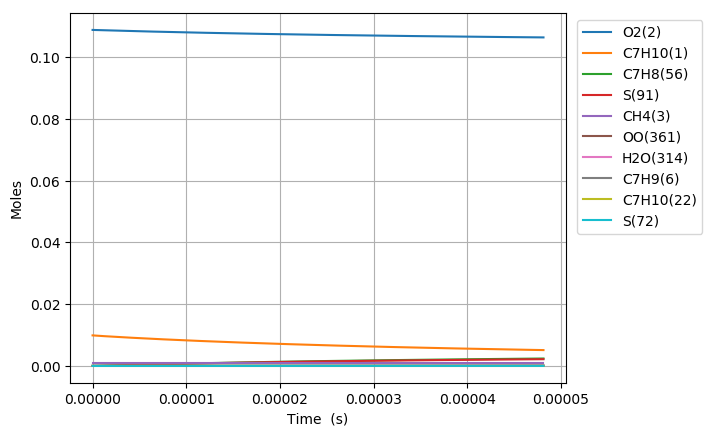

The table this chart was drawn from, first rows:
Time (s), Volume (m^3), N2, Ar, He, Ne, C7H10(1), O2(2), CH4(3), C7H10(22), C7H9(6), C7H11(26), S(72), C7H9O2(62), C7H9O2(61), S(86), S(91), S(127), C7H8(56), S(123), C7H8(208), C7H11O(87), OH(D)(150), S(292)
0.0, 0.001966, 0.8813, 0.0, 0.0, 0.0, 0.00989, 0.1088, 0.001, 0.0, 0.0, 0.0, 0.0, 0.0, 0.0, 0.0, 0.0, 0.0, 0.0, 0.0, 0.0, 0.0, 0.0, 0.0
3.6048544549763515e-18, 0.001966, 0.8813, 0.0, 0.0, 0.0, 0.00989, 0.1088, 0.001, 4.8605594799729775e-17, 3.9059542556511748e-16, 3.905954066119399e-16, 6.6079678073263824e-24, 6.5538357951454595e-24, 5.242250910738078e-24, 1.6400604198012604e-33, 3.2890561575795577e-38, 2.5674964684033155e-33, 1.0658775941727517e-28, 7.4873687348609385e-39, 1.0476767279916295e-42, 1.0976581558160956e-52, 2.0354574938101799e-46, 3.7525488028404505e-58
1.0093592473933784e-17, 0.001966, 0.8813, 0.0, 0.0, 0.0, 0.00989, 0.1088, 0.001, 1.3609566543908355e-16, 1.0936671536735562e-15, 1.0936671171030586e-15, 3.9912124710967659e-23, 3.9274091973219688e-23, 3.1663165116716948e-23, 1.937030810621312e-32, 3.9047675855064915e-37, 2.9973723224526577e-32, 6.4379004886275882e-28, 8.8859572621740771e-38, 1.243801774300687e-41, 2.4554103668008639e-51, 4.5532330928479175e-45, 1.5484954489790429e-56
2.3071068511848652e-17, 0.001966, 0.8813, 0.0, 0.0, 0.0, 0.00989, 0.1088, 0.001, 3.1107580671715188e-16, 2.4998104606723337e-15, 2.4998104524438092e-15, 1.9215969115937064e-22, 1.8599126297994038e-22, 1.5244420084735936e-22, 1.8808371005717734e-31, 3.8337241738793388e-36, 2.8406449408111041e-31, 3.099571775824989e-27, 8.7178383954085907e-37, 1.2211718797076599e-40, 4.8514467023977281e-50, 8.9964044737081696e-44, 6.1256561553663143e-55
4.902602058767838e-17, 0.001966, 0.8813, 0.0, 0.0, 0.0, 0.00989, 0.1088, 0.001, 6.6103608927073152e-16, 5.3120964960481716e-15, 5.3120967805594162e-15, 8.3921178055927323e-22, 7.8628349783080543e-22, 6.6576115988360804e-22, 1.627480894116236e-30, 3.3908859659386884e-35, 2.3479949468335247e-30, 1.3536642720625638e-26, 7.6993850531493069e-36, 1.0801125623531668e-39, 8.6327814429687103e-49, 1.6008560990177235e-42, 2.1861760559213642e-53
1.0093592473933784e-16, 0.001966, 0.8813, 0.0, 0.0, 0.0, 0.00989, 0.1088, 0.001, 1.3609566543676632e-15, 1.0936666382800219e-14, 1.0936668066527492e-14, 3.5035433532368758e-21, 3.0838278023683128e-21, 2.7793991214217957e-21, 1.3109471163549389e-29, 2.8502445550569161e-34, 1.7437665672117792e-29, 5.6512806246387438e-26, 6.452627259994777e-35, 9.0789947004457772e-39, 1.4560080677169974e-47, 2.7000575497808995e-41, 7.3864115107012008e-52
2.0475573304265675e-16, 0.001966, 0.8813, 0.0, 0.0, 0.0, 0.00989, 0.1088, 0.001, 2.7607977845206161e-15, 2.2185798263625378e-14, 2.2185805157414501e-14, 1.431311262190242e-20, 1.1223559864755513e-20, 1.1354567506720362e-20, 9.9175018982188148e-29, 2.3368036486635166e-33, 1.1574309711894108e-28, 2.3087315947925857e-25, 5.2590852560281649e-34, 7.4435050006236682e-38, 2.391377057159184e-46, 4.4347862875509416e-40, 2.4283699852845485e-50
4.1239534964929463e-16, 0.001966, 0.8813, 0.0, 0.0, 0.0, 0.00989, 0.1088, 0.001, 5.5604800446628795e-15, 4.4684035026466982e-14, 4.4684057415019338e-14, 5.7855848093106365e-20, 3.7110676646341961e-20, 4.5895488124903911e-20, 6.9501859124376329e-28, 1.8924057335876157e-32, 6.763433542028119e-28, 9.3322555559941542e-25, 4.2093127827297029e-33, 6.0279383801395999e-37, 3.8761344316997071e-45, 7.1887653944950627e-39, 7.8755781850813657e-49
8.276745828625704e-16, 0.001966, 0.8813, 0.0, 0.0, 0.0, 0.00989, 0.1088, 0.001, 1.1159844564292839e-14, 8.9680419302729168e-14, 8.9680474233771387e-14, 2.3263548685108609e-19, 1.0857756454165649e-19, 1.8453180710308952e-19, 4.3975250659209299e-27, 1.5231752746025848e-31, 3.4788644168089688e-27, 3.7524543423932684e-24, 3.310766049091729e-32, 4.8518022119727583e-36, 6.241136561243585e-44, 1.1576598144353436e-37, 2.5367189350487202e-47
1.658233049289122e-15, 0.001966, 0.8813, 0.0, 0.0, 0.0, 0.00989, 0.1088, 0.001, 2.2358573600934482e-14, 1.7967288255728058e-13, 1.7967295708719788e-13, 9.3296968003943045e-19, 2.7864493186753634e-19, 7.3995967009671486e-19, 2.4612877874892873e-26, 1.2222562583381714e-30, 1.6136206614184666e-26, 1.50489888557173e-23, 2.5405516546015406e-31, 3.8932557534425481e-35, 1.0014368689456991e-42, 1.8580809793340246e-36, 8.1416413040763935e-46
3.319349982142225e-15, 0.001966, 0.8813, 0.0, 0.0, 0.0, 0.00989, 0.1088, 0.001, 4.4756031663744661e-14, 3.5965667432854099e-13, 3.59656519671763e-13, 3.7367237007098274e-18, 6.4136071166394221e-19, 2.9629355681233906e-18, 1.2223820391277681e-25, 9.7929882316136625e-30, 6.9910629881126815e-26, 6.0274223687566699e-23, 1.8712303743527398e-30, 3.1193275525263189e-34, 1.603617583157749e-41, 2.9770746391041012e-35, 2.6076434126666236e-44
6.64158384784843e-15, 0.001966, 0.8813, 0.0, 0.0, 0.0, 0.00989, 0.1088, 0.001, 8.955094774747265e-14, 7.1961980276510525e-13, 7.1961803246392046e-13, 1.4956462094531426e-17, 1.3772722730469221e-18, 1.1853366819117118e-17, 5.5366302298916435e-25, 7.8404486480143363e-29, 2.9130703008440559e-25, 2.4125224199278843e-22, 1.2885118841455653e-29, 2.497336027343703e-33, 2.5637477167865371e-40, 4.7649676649339853e-34, 8.3382593251142417e-43
1.3286051579260841e-14, 0.001966, 0.8813, 0.0, 0.0, 0.0, 0.00989, 0.1088, 0.001, 1.79140779747359e-13, 1.4395283105361002e-12, 1.4395186094377373e-12, 5.9843962904635789e-17, 2.8516450804428354e-18, 4.7380195777773275e-17, 2.3661579755325467e-24, 6.2749074903960601e-28, 1.1886956172521405e-24, 9.6530960151560111e-22, 8.0357195798828194e-29, 1.9985920180464827e-32, 4.0905084073298924e-39, 7.6199429343020439e-33, 2.6609403124038927e-41
2.6574987042085665e-14, 0.001966, 0.8813, 0.0, 0.0, 0.0, 0.00989, 0.1088, 0.001, 3.5832044307685344e-13, 2.8792745943775988e-12, 2.8792299761219498e-12, 2.3940388212705969e-16, 5.8005747281187844e-18, 1.8916302625376614e-16, 9.7911792448731297e-24, 5.0211445155984159e-27, 4.7953341318147819e-24, 3.8617589714154614e-21, 4.4376135422233059e-28, 1.5991203705541945e-31, 6.5044317068539406e-38, 1.2171746261820219e-31, 8.4633759299517649e-40
3.9863922504910486e-14, 0.001966, 0.8813, 0.0, 0.0, 0.0, 0.00989, 0.1088, 0.001, 5.3750010573606986e-13, 4.3189504006160211e-12, 4.3188515627207401e-12, 5.0874154103962774e-16, 8.7493704633661489e-18, 4.0142124988645269e-16, 2.1016005189399078e-23, 1.4358597212506002e-26, 1.0207332984044041e-23, 8.2064726962220678e-21, 1.0543151881745822e-27, 4.5726146250353518e-31, 2.3868548936303214e-37, 4.476217074965878e-31, 3.8543958549036257e-39
6.644179343056013e-14, 0.001966, 0.8813, 0.0, 0.0, 0.0, 0.00989, 0.1088, 0.001, 8.9585942837339001e-13, 7.1980221184362803e-12, 7.197735672991422e-12, 1.406470403510011e-15, 1.4646389252524717e-17, 1.105823551619975e-15, 5.8662459615143397e-23, 6.599885825774658e-26, 2.820113561243616e-23, 2.2688398851670496e-20, 3.2973259248426252e-27, 2.1013930444235385e-30, 1.8168178661528869e-36, 3.4333339588150618e-30, 4.9647553929800018e-38
9.036187726364481e-14, 0.001966, 0.8813, 0.0, 0.0, 0.0, 0.00989, 0.1088, 0.001, 1.2183828165812937e-12, 9.7889620160514926e-12, 9.7884413781362846e-12, 2.5044129004030116e-15, 1.9953245985841406e-17, 1.9644269342064485e-15, 1.0481783628423647e-22, 1.4857929461469546e-25, 5.0150169553408706e-23, 4.0400661164462712e-20, 6.1444656142698015e-27, 4.7301379762714441e-30, 4.979101407334111e-36, 9.4419779424902264e-30, 1.6167585002218093e-37
1.142819610967295e-13, 0.001966, 0.8813, 0.0, 0.0, 0.0, 0.00989, 0.1088, 0.001, 1.5409062024968648e-12, 1.2379665857048116e-11, 1.2378840180380941e-11, 3.9092502768485734e-15, 2.5259619163256834e-17, 3.0590794044061527e-15, 1.6396242041673117e-22, 2.808505998089553e-25, 7.8146046818704381e-23, 6.306457142612308e-20, 9.8646306557114841e-27, 8.9400555674374546e-30, 1.1153415112114305e-35, 2.1232077507750831e-29, 4.2610219148848486e-37
1.3820204492981419e-13, 0.001966, 0.8813, 0.0, 0.0, 0.0, 0.00989, 0.1088, 0.001, 1.8634295862470851e-12, 1.4970148124513665e-11, 1.4968949121207478e-11, 5.6039414955379367e-15, 3.0565538452802286e-17, 4.3752982893636111e-15, 2.3537495667833518e-22, 4.6947732975303779e-25, 1.118177663823934e-22, 9.040544854820134e-20, 1.4404813617450065e-26, 1.494258794452045e-29, 2.1330456688617851e-35, 4.0747695778399295e-29, 9.268337815813743e-37
1.8604221259598354e-13, 0.001966, 0.8813, 0.0, 0.0, 0.0, 0.00989, 0.1088, 0.001, 2.5084763488094845e-12, 2.015061139983575e-11, 2.0148506097336168e-11, 9.6542121820717798e-15, 4.1176350214019519e-17, 7.5089794324537977e-15, 4.0617186956278389e-22, 1.0024869338633124e-24, 1.9200150146513355e-22, 1.5575182421367521e-19, 2.5340825090063156e-26, 3.1899309348294563e-29, 5.4730049684877494e-35, 1.051270794806995e-28, 2.8353379272275837e-36
2.338823802621529e-13, 0.001966, 0.8813, 0.0, 0.0, 0.0, 0.00989, 0.1088, 0.001, 3.1535231033678681e-12, 2.5330267387999397e-11, 2.5326991972410021e-11, 1.4775555924017081e-14, 5.1785508267558537e-17, 1.1449921408230457e-14, 6.2230153659965894e-22, 1.8232790333382096e-24, 2.9286474785832744e-22, 2.3838292567609844e-19, 3.9265550735188995e-26, 5.8002866802415747e-29, 1.1508777815675367e-34, 2.2216239879860814e-28, 6.8396948503240177e-36
2.8172254792832226e-13, 0.001966, 0.8813, 0.0, 0.0, 0.0, 0.00989, 0.1088, 0.001, 3.7985698493793447e-12, 3.0509070871511315e-11, 3.0504334379171346e-11, 2.1040338083277812e-14, 6.2392919986500377e-17, 1.6243339907331402e-14, 8.8682679383340672e-22, 3.016682536418193e-24, 4.1556579089937671e-22, 3.3946849583204019e-19, 5.634651840020282e-26, 9.5943606390608152e-29, 2.1618763360378193e-34, 4.1940570408003411e-28, 1.4520475446663591e-35
3.77402883260661e-13, 0.001966, 0.8813, 0.0, 0.0, 0.0, 0.00989, 0.1088, 0.001, 5.0886633152799825e-12, 4.0864132273229669e-11, 4.085552617049473e-11, 3.7062833252387404e-14, 8.3602528897126608e-17, 2.8375656133717752e-14, 1.5637142599645878e-21, 6.9618233141499746e-24, 7.2617513634352264e-22, 5.9802633019652504e-19, 9.9933267523768284e-26, 2.2128498502787387e-28, 6.4226983989744526e-34, 1.2634266973216923e-27, 5.7267428025208147e-35
4.730832185929997e-13, 0.001966, 0.8813, 0.0, 0.0, 0.0, 0.00989, 0.1088, 0.001, 6.37875674645945e-12, 5.1215866080407303e-11, 5.1202076851115204e-11, 5.7726317726347349e-14, 1.048053213130317e-16, 4.3835452389082409e-14, 2.4370298092389986e-21, 1.3379547134222666e-23, 1.1220241690219137e-21, 9.3151657298026125e-19, 1.5584054785445128e-25, 4.2504388266313063e-28, 1.4845909925427107e-33, 2.9557576591927022e-27, 1.6132127485658812e-34
5.687635539253385e-13, 0.001966, 0.8813, 0.0, 0.0, 0.0, 0.00989, 0.1088, 0.001, 7.6688501429004474e-12, 6.156435192264363e-11, 6.1543986661968839e-11, 8.3030550538747042e-14, 1.260014603534679e-16, 6.2543098871781573e-14, 3.5067632428462123e-21, 2.2863587949380675e-23, 1.6010730211284759e-21, 1.3399541024589842e-18, 2.2377398037840166e-25, 7.2595409462990412e-28, 2.9378092183330882e-33, 5.9150540503647551e-27, 3.7371714413286407e-34
6.644438892576772e-13, 0.001966, 0.8813, 0.0, 0.0, 0.0, 0.00989, 0.1088, 0.001, 8.958943504597216e-12, 7.1909671076104181e-11, 7.1881257463653355e-11, 1.1297367110274755e-13, 1.4719111251063668e-16, 8.4417319251165163e-14, 4.7728358121655656e-21, 3.6025783111139608e-23, 2.1612396459060067e-21, 1.8233287319071493e-18, 3.034330976105949e-25, 1.1432837896168605e-27, 5.2330782271156417e-33, 1.0650920509419372e-26, 7.6106911232700402e-34
8.558045599223546e-13, 0.001966, 0.8813, 0.0, 0.0, 0.0, 0.00989, 0.1088, 0.001, 1.1539130123754792e-11, 9.2591101263767472e-11, 9.2541891335291158e-11, 1.8676727981269441e-13, 1.8955155422147419e-16, 1.3737353409766737e-13, 7.8936049221707042e-21, 7.5654644020071473e-23, 3.5174474240919066e-21, 3.0148155938059298e-18, 4.9684908813919758e-25, 2.3984711060095657e-27, 1.3365634078833301e-32, 2.7776881056124787e-26, 2.4284512763114766e-33
1e-12, 0.001966, 0.8813, 0.0, 0.0, 0.0, 0.00989, 0.1088, 0.001, 1.3483370422286833e-11, 1.0816731869374467e-10, 1.0809799660404822e-10, 2.5461349251523281e-13, 2.2145531551315679e-16, 1.8507664835524421e-13, 1.0763273144144399e-20, 1.1971261951939929e-22, 4.7391772441973001e-21, 4.1105236548093596e-18, 6.7147672074605254e-25, 3.7923636054182862e-27, 2.3805890234033194e-32, 5.0212421315325157e-26, 4.9578201622353851e-33
1.047165230587032e-12, 0.001966, 0.8813, 0.0, 0.0, 0.0, 0.00989, 0.1088, 0.001, 1.4119316603924557e-11, 1.1326077757749848e-10, 1.1318399849433899e-10, 2.7908711576713524e-13, 2.318879184135907e-16, 2.0208316169197436e-13, 1.1798489458106487e-20, 1.371818230143406e-22, 5.1747410744201596e-21, 4.5058218289815066e-18, 7.3379299014638184e-25, 4.3447291913655196e-27, 2.8222522306013574e-32, 5.9790284204165463e-26, 6.1031625311027399e-33
1.2674096694733024e-12, 0.001966, 0.8813, 0.0, 0.0, 0.0, 0.00989, 0.1088, 0.001, 1.7088953408870991e-11, 1.3703656708166709e-10, 1.3691889893263156e-10, 4.0824457601172161e-13, 2.8058633052365944e-16, 2.9030433391596541e-13, 1.7262132337942285e-20, 2.4191862121705167e-22, 7.4342721586660336e-21, 6.5924057558488739e-18, 1.0574073789826711e-24, 7.6528496614144553e-27, 5.7580352611333302e-32, 1.2482554948322493e-25, 1.4942933475575009e-32
1.4876541083595727e-12, 0.001966, 0.8813, 0.0, 0.0, 0.0, 0.00989, 0.1088, 0.001, 2.0058590029703985e-11, 1.6079847350992329e-10, 1.6062931988153596e-10, 5.6188088345309058e-13, 3.292563034975633e-16, 3.9240796812070067e-13, 2.3761832988347815e-20, 3.9032902241350603e-22, 1.0049428733367903e-20, 9.0752889752848173e-18, 1.4324454748516128e-24, 1.2333142347215592e-26, 1.0475062486124451e-31, 2.3220666824743566e-25, 3.177167058763687e-32
1.707898547245843e-12, 0.001966, 0.8813, 0.0, 0.0, 0.0, 0.00989, 0.1088, 0.001, 2.3028226466424352e-11, 1.8454730274282611e-10, 1.8431529381973077e-10, 7.3996355979539238e-13, 3.7789948816156023e-16, 5.0758818231089965e-13, 3.1296216777972257e-20, 5.9007807262473629e-22, 1.2999566608740862e-20, 1.1954247187567056e-17, 1.8559280144392925e-24, 1.8622824358545974e-26, 1.7510745007499315e-31, 3.9660718831705512e-25, 6.0822032186171864e-32
1.928142986132113e-12, 0.001966, 0.8813, 0.0, 0.0, 0.0, 0.00989, 0.1088, 0.001, 2.5997862719032639e-11, 2.0828381093735685e-10, 2.0797685310139484e-10, 9.4246025124009373e-13, 4.2651743348439492e-16, 6.3508881815666361e-13, 3.986391434476575e-20, 8.4884880337473753e-22, 1.6265315360626924e-20, 1.5229070507760581e-17, 2.3250595578688743e-24, 2.6758585674593677e-26, 2.7444331632716828e-31, 6.3465777095584283e-25, 1.0751339064544555e-31
2.1483874250183834e-12, 0.001966, 0.8813, 0.0, 0.0, 0.0, 0.00989, 0.1088, 0.001, 2.8967498787529062e-11, 2.3200871063240605e-10, 2.3161403003302175e-10, 1.1693386516723843e-12, 4.7511159908423943e-16, 7.7419733549603304e-13, 4.9463558344873544e-20, 1.1743605311681682e-21, 1.9828421926643512e-20, 1.8899561841072921e-17, 2.8372059173272189e-24, 3.6977189217884275e-26, 4.0888988013695008e-31, 9.6481492330659687e-25, 1.7852441522536483e-31
2.3686318639046537e-12, 0.001966, 0.8813, 0.0, 0.0, 0.0, 0.00989, 0.1088, 0.001, 3.1937134671913701e-11, 2.5572267848398051e-10, 2.5522685689370796e-10, 1.4205664823739188e-12, 5.2368337107406986e-16, 9.2423707711444554e-13, 6.0093782593985824e-20, 1.5743630809484656e-21, 2.3671552453895823e-20, 2.296553435340293e-17, 3.3898655606776988e-24, 4.9515435974533955e-26, 5.8482148442489695e-31, 1.4070338378955113e-24, 2.8168856829714669e-31
2.588876302790924e-12, 0.001966, 0.8813, 0.0, 0.0, 0.0, 0.00989, 0.1088, 0.001, 3.4906770372186558e-11, 2.7942634658930062e-10, 2.7881536592405065e-10, 1.6961115031247862e-12, 5.7223404428929706e-16, 1.0845759446632232e-12, 7.1753222537224059e-20, 2.0566417612871645e-21, 2.7778514549019515e-20, 2.7426813747873592e-17, 3.9807016854097935e-24, 6.4610059905116582e-26, 8.0887813651940012e-31, 1.983108590266548e-24, 4.2638788500957084e-31
3.0293651805634646e-12, 0.001966, 0.8813, 0.0, 0.0, 0.0, 0.00989, 0.1088, 0.001, 4.0846041220397087e-11, 3.2680513804738427e-10, 3.25919559250055e-10, 2.3200243599298902e-12, 6.6927691750228214e-16, 1.4337965671436246e-12, 9.8154300006917007e-20, 3.2992989485823265e-21, 3.6723618722960159e-20, 3.7534644192294229e-17, 5.2681990705062699e-24, 1.0341447934154708e-25, 1.4287329312131644e-30, 3.6310568203716685e-24, 8.8494449105913299e-31
3.425805170558751e-12, 0.001966, 0.8813, 0.0, 0.0, 0.0, 0.00989, 0.1088, 0.001, 4.6191384354124449e-11, 3.6941644743722288e-10, 3.6823048885744912e-10, 2.964388131028026e-12, 7.56554862541433e-16, 1.7776959182729244e-12, 1.2542153390637052e-19, 4.777733071963186e-21, 4.5532492660314137e-20, 4.7982092430546379e-17, 6.5367255163480564e-24, 1.4945284689799822e-25, 2.2211393429758349e-30, 5.819878938436437e-24, 1.5632140436587951e-30
3.8849986506341266e-12, 0.001966, 0.8813, 0.0, 0.0, 0.0, 0.00989, 0.1088, 0.001, 5.2382854645009693e-11, 4.1874155599330101e-10, 4.1714107464711327e-10, 3.8085953159411431e-12, 8.5758423372015902e-16, 2.2072823565405882e-12, 1.6114623786781418e-19, 6.9793901715477546e-21, 5.6536283286747958e-20, 6.1681364860258294e-17, 8.1219914598552535e-24, 2.1781493342459902e-25, 3.4745433300250121e-30, 9.4135139201766995e-24, 2.7919884754638567e-30
4.344192130709502e-12, 0.001966, 0.8813, 0.0, 0.0, 0.0, 0.00989, 0.1088, 0.001, 5.8574324135576582e-11, 4.6803683267008826e-10, 4.659469125210967e-10, 4.7575476444350967e-12, 9.585524950329173e-16, 2.6666979509550628e-12, 2.0130423965019075e-19, 9.7750121486249316e-21, 6.8304204101303757e-20, 7.7094893784686158e-17, 9.8179746909759951e-24, 3.0435472951819246e-25, 5.1521769592306531e-30, 1.44028936822003e-23, 4.6641692468011492e-30
4.803385610784878e-12, 0.001966, 0.8813, 0.0, 0.0, 0.0, 0.00989, 0.1088, 0.001, 6.4765792825825226e-11, 5.1730584062695113e-10, 5.1464829159847567e-10, 5.8109560008054718e-12, 1.0594669455228396e-15, 3.1523795358015652e-12, 2.4588330254277082e-19, 1.3237099021437288e-20, 8.0744977882649125e-20, 9.422170210450368e-17, 1.1611502555175747e-23, 4.1120662075552299e-25, 7.3221640171093372e-30, 2.1073513941096255e-23, 7.3743117396146413e-30
5.2625790908602535e-12, 0.001966, 0.8813, 0.0, 0.0, 0.0, 0.00989, 0.1088, 0.001, 7.0957260715755779e-11, 5.6655167177501975e-10, 5.6324550005744698e-10, 6.9685322102138247e-12, 1.1603339188927595e-15, 3.6612351944462342e-12, 2.9487122965661447e-19, 1.7438731554550768e-20, 9.3779399344945169e-20, 1.1306094402510088e-16, 1.3491144557576401e-23, 5.4050210314765504e-25, 1.0053789695034204e-29, 2.9729987454834292e-23, 1.1152206644886516e-29
5.721772570935629e-12, 0.001966, 0.8813, 0.0, 0.0, 0.0, 0.00989, 0.1088, 0.001, 7.7148727805368346e-11, 6.157770737492319e-10, 6.1173882537335669e-10, 8.2299888006622407e-12, 1.2611590436042849e-15, 4.1905172870633462e-12, 3.4825585385023592e-19, 2.2453427499960427e-20, 1.0733708250320283e-19, 1.3361186977998785e-16, 1.5446742959302611e-23, 6.9437062416011666e-25, 1.3417154837723104e-29, 4.0690911711871106e-23, 1.6254414640936121e-29
6.180966051011005e-12, 0.001966, 0.8813, 0.0, 0.0, 0.0, 0.00989, 0.1088, 0.001, 8.334019409466303e-11, 6.6498452171533383e-10, 6.6012855436775613e-10, 9.5950389539393557e-12, 1.3619473899726678e-15, 4.7377506435073213e-12, 4.0602503565341344e-19, 2.8355105601654708e-20, 1.2135462119804087e-19, 1.5587380557485045e-16, 1.7469147314245506e-23, 8.7493978811797835e-25, 1.748294699916986e-29, 5.4285930907022229e-23, 2.296260947553544e-29
6.64015953108638e-12, 0.001966, 0.8813, 0.0, 0.0, 0.0, 0.00989, 0.1088, 0.001, 8.9531659583639933e-11, 7.1417609527963201e-10, 7.0841497281894597e-10, 1.1063396895068971e-11, 1.4627032180194839e-15, 5.3008556537801863e-12, 4.681666797504513e-19, 3.521832497764081e-20, 1.3577874229055287e-19, 1.7984618798559785e-16, 1.9550669521819971e-23, 1.0843344024679136e-24, 2.2322689140751284e-29, 7.0860726813153612e-23, 3.1599071746056375e-29
7.099353011161756e-12, 0.001966, 0.8813, 0.0, 0.0, 0.0, 0.00989, 0.1088, 0.001, 9.5723124272299186e-11, 7.6335359096562513e-10, 7.5659836561311414e-10, 1.2634777741176606e-11, 1.5634302078782127e-15, 5.8780357911989399e-12, 5.3466872858351522e-19, 4.3118189376718766e-20, 1.5056342435574762e-19, 2.0552853264066384e-16, 2.1684668011420457e-23, 1.3246770372612159e-24, 2.8008513727222631e-29, 9.0772448358609217e-23, 4.2521372808487025e-29
7.558546491237132e-12, 0.001966, 0.8813, 0.0, 0.0, 0.0, 0.00989, 0.1088, 0.001, 1.0191458816064085e-10, 8.1251862153121529e-10, 8.0467901690292684e-10, 1.430889734289921e-11, 1.6641316632430805e-15, 6.4676782950061139e-12, 6.0551915564035912e-19, 5.2130246914262312e-20, 1.6566735347998792e-19, 2.3292040654926254e-16, 2.3865180576395223e-23, 1.5980885530179761e-24, 3.4612995742019421e-29, 1.1438567621027553e-22, 5.6116602885878784e-29
8.017739971312506e-12, 0.001966, 0.8813, 0.0, 0.0, 0.0, 0.00989, 0.1088, 0.001, 1.0810605124866505e-10, 8.6167264341805159e-10, 8.5265721012905332e-10, 1.6085472262861132e-11, 1.764810567598356e-15, 7.0683267209765238e-12, 6.807059645433293e-19, 6.2330474703814679e-20, 1.8105322009292486e-19, 2.6202142046151391e-16, 2.6086822896402076e-23, 1.9066882077419437e-24, 4.2209143374693551e-29, 1.4207130540027628e-22, 7.2800773833384513e-29
8.936126931463258e-12, 0.001966, 0.8813, 0.0, 0.0, 0.0, 0.00989, 0.1088, 0.001, 1.2048897502376138e-10, 9.59952692384309e-10, 9.4830735226270044e-10, 1.9944858198173932e-11, 1.9661110296263857e-15, 8.2976101016805853e-12, 8.4404090702713258e-19, 8.6601682521406953e-20, 2.1254188112548892e-19, 3.2534953374744077e-16, 3.0634896850447199e-23, 2.637920370175466e-24, 6.0670934414636275e-29, 2.1117542299648324e-22, 1.172593587836453e-28
9.854513891614009e-12, 0.001966, 0.8813, 0.0, 0.0, 0.0, 0.00989, 0.1088, 0.001, 1.32871895597589e-10, 1.0582023845116569e-09, 1.0435510441321301e-09, 2.4210683455185965e-11, 2.1673493064023448e-15, 9.5572392708233055e-12, 1.0245782371122543e-18, 1.1654885555590964e-19, 2.4480790685850174e-19, 3.955106000903602e-16, 3.5296924087662994e-23, 3.5352939317370147e-24, 8.3987539915423302e-29, 3.0117321526077787e-22, 1.798587036085383e-28
1e-11, 0.001966, 0.8813, 0.0, 0.0, 0.0, 0.00989, 0.1088, 0.001, 1.3483353348352233e-10, 1.0737642743727946e-09, 1.0586019109520779e-09, 2.4923598245559676e-11, 2.1992236845902676e-15, 9.7590999851960805e-12, 1.0547501672227895e-18, 1.2185485067475107e-19, 2.4997867237447352e-19, 4.0725198987333793e-16, 3.6044185441502623e-23, 3.6938111630512679e-24, 8.8166273236069427e-29, 3.1755533742876581e-22, 1.9172857214716222e-28
1.077290085176476e-11, 0.001966, 0.8813, 0.0, 0.0, 0.0, 0.00989, 0.1088, 0.001, 1.4525481297014862e-10, 1.156428397657537e-09, 1.1383905253695309e-09, 2.8880708427690394e-11, 2.3685390773492903e-15, 1.0840536359255047e-11, 1.2222231643294025e-18, 1.5279645401894828e-19, 2.7768023105783553e-19, 4.7250289951569399e-16, 4.0048217250434301e-23, 4.615703276317795e-24, 1.1276016759912912e-28, 4.1523236021345136e-22, 2.6508240593349849e-28
1.1691287811915512e-11, 0.001966, 0.8813, 0.0, 0.0, 0.0, 0.00989, 0.1088, 0.001, 1.5763772714144111e-10, 1.2546359097879464e-09, 1.2328280231893432e-09, 3.3952705927064533e-11, 2.5696909493999443e-15, 1.2142323391952077e-11, 1.4368814237787481e-18, 1.9597624955503042e-19, 3.1102621011100461e-19, 5.5632513414776812e-16, 4.4869633937052031e-23, 5.8960181180559497e-24, 1.4759733363451584e-28, 5.5658069921749267e-22, 3.7794294253037197e-28
1.2609674772066263e-11, 0.001966, 0.8813, 0.0, 0.0, 0.0, 0.00989, 0.1088, 0.001, 1.7002063811146721e-10, 1.3528289742465653e-09, 1.3268657525245508e-09, 3.9424461045983366e-11, 2.7708132257261906e-15, 1.3458547018215668e-11, 1.6684592703616498e-18, 2.4672717966006904e-19, 3.4474200978225304e-19, 6.4697632385987372e-16, 4.9746189367793572e-23, 7.3930847006656743e-24, 1.8911465857689857e-28, 7.2849095488821935e-22, 5.2398550536779059e-28
1.3528061732217014e-11, 0.001966, 0.8813, 0.0, 0.0, 0.0, 0.00989, 0.1088, 0.001, 1.8240354588022774e-10, 1.4510107732852488e-09, 1.4205059161260467e-09, 4.5293771059053444e-11, 2.9719124250899654e-15, 1.4786024980725694e-11, 1.9168634745750256e-18, 3.0569522762888295e-19, 3.787461105383914e-19, 7.4445573576878514e-16, 5.4666119106898311e-23, 9.1237265983279346e-24, 2.3793475382865272e-28, 9.3427040565755243e-22, 7.0929276500885963e-28
1.4446448692367765e-11, 0.001966, 0.8813, 0.0, 0.0, 0.0, 0.00989, 0.1088, 0.001, 1.9478645044772344e-10, 1.5491837814373029e-09, 1.5137507046182801e-09, 5.1558445367169436e-11, 3.1729936165093615e-15, 1.6122282741973042e-11, 2.1820013201562605e-18, 3.7353333575622354e-19, 4.129751224262164e-19, 8.4876283880285387e-16, 5.962027508727088e-23, 1.1104745200878708e-23, 2.9468714897040228e-28, 1.1772542304613039e-21, 9.4049039359193678e-28
1.5364835652518517e-11, 0.001966, 0.8813, 0.0, 0.0, 0.0, 0.00989, 0.1088, 0.001, 2.0716935181395509e-10, 1.6473499388055072e-09, 1.6066022965623897e-09, 5.8216305434379513e-11, 3.3740607742348307e-15, 1.7465380195924091e-11, 2.4637806014110621e-18, 4.5090129927924443e-19, 4.4737934596442023e-19, 9.5989725550808576e-16, 6.4601484981099384e-23, 1.335292022136905e-23, 3.600081886875755e-28, 1.4607984489819086e-21, 1.2247544387701054e-27
1.720160957282002e-11, 0.001966, 0.8813, 0.0, 0.0, 0.0, 0.00989, 0.1088, 0.001, 2.3193514494262945e-10, 1.8436673373924947e-09, 1.7911345450869794e-09, 7.2702928665315793e-11, 3.7761645342165351e-15, 2.0166457970567783e-11, 3.0768971860768005e-18, 6.3689971474683092e-19, 5.1656904578977986e-19, 1.2026471357359665e-15, 7.4624230200703895e-23, 1.871775171218154e-23, 5.1893506824577858e-28, 2.1630740293582508e-21, 1.9839698287051953e-27
1.8854706101091372e-11, 0.001966, 0.8813, 0.0, 0.0, 0.0, 0.00989, 0.1088, 0.001, 2.5422434781012124e-10, 2.0203415664495554e-09, 1.9558904470640321e-09, 8.7063974619280386e-11, 4.1380345046696021e-15, 2.2608819687843399e-11, 3.6847011767803481e-18, 8.4364653264373025e-19, 5.7913159606482845e-19, 1.4444698312731393e-15, 8.3692862883860269e-23, 2.4627676165860942e-23, 6.9779390043055737e-28, 2.9677911696669969e-21, 2.9322088493744699e-27
2.0507802629362724e-11, 0.001966, 0.8813, 0.0, 0.0, 0.0, 0.00989, 0.1088, 0.001, 2.7651354030552967e-10, 2.1970090515892759e-09, 2.1194057284366258e-09, 1.0266560660594903e-10, 4.499890660238571e-15, 2.505788936259491e-11, 4.345012493050226e-18, 1.0918346747723945e-18, 6.4186598334395961e-19, 1.7084114729777397e-15, 9.2792024152314387e-23, 3.1663185556100008e-23, 9.1461279162993884e-28, 3.956673947027812e-21, 4.1897335850393251e-27
... 595 more rows
